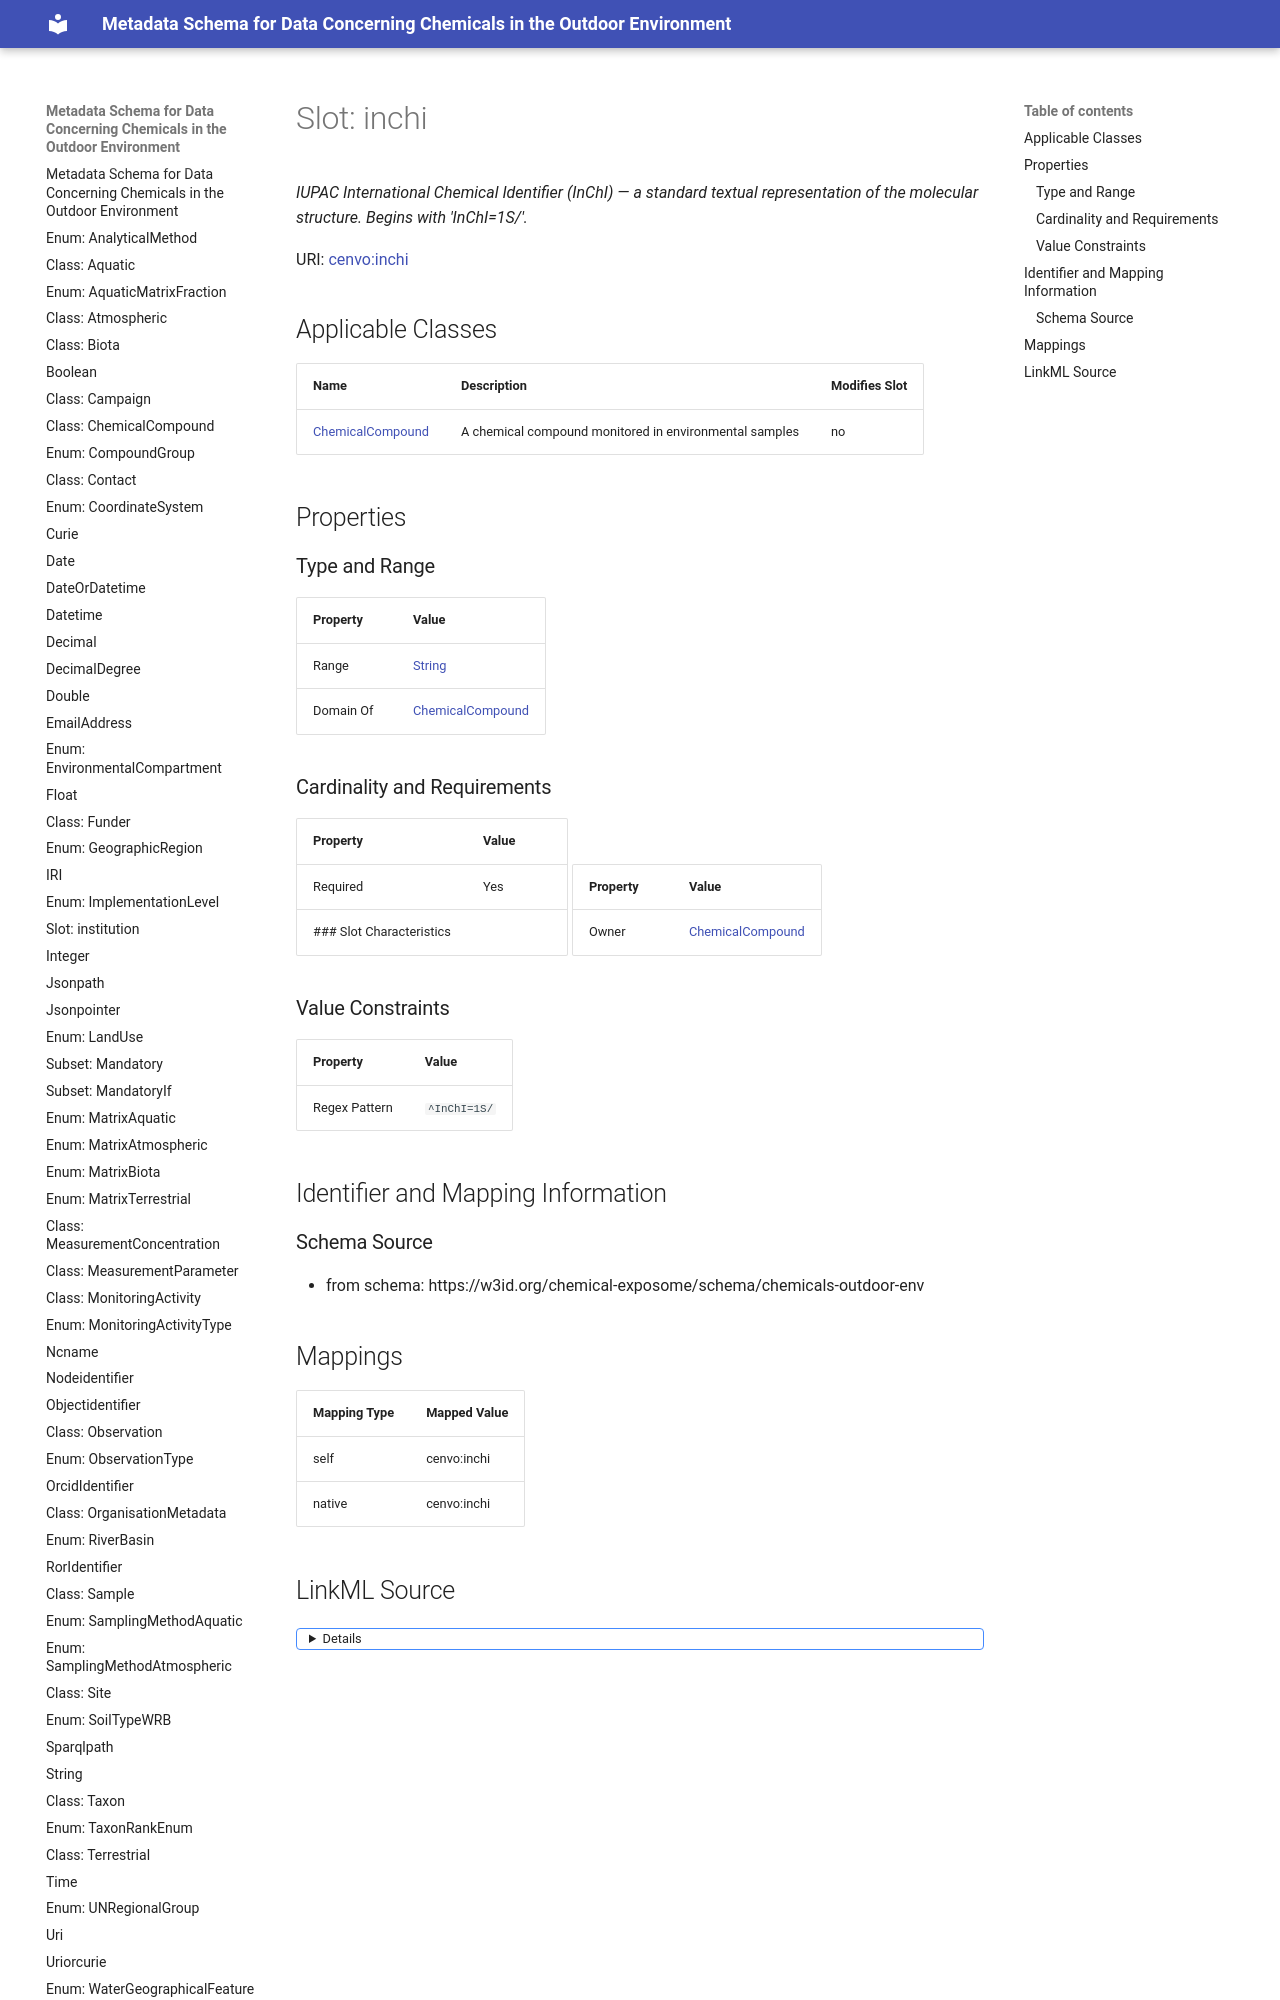

repository: eu-parc/schema_chemicalsOutdoorEnvironment · page: inchi/index.html · generator: mkdocs

---
search:
  boost: 5.0
---

# Slot: inchi 


_IUPAC International Chemical Identifier (InChI) — a standard textual representation of the molecular structure. Begins with 'InChI=1S/'._



<div data-search-exclude markdown="1">



URI: [cenvo:inchi](https://w3id.org/chemical-exposome/terms/inchi)
<!-- no inheritance hierarchy -->





## Applicable Classes

| Name | Description | Modifies Slot |
| --- | --- | --- |
| [ChemicalCompound](ChemicalCompound.md) | A chemical compound monitored in environmental samples |  no  |






## Properties
